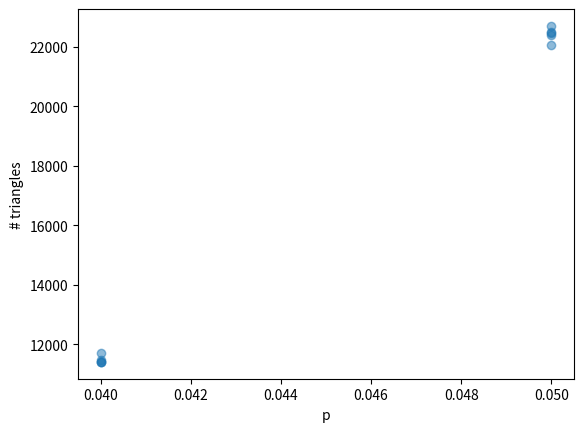

Python code for this plot:
import numpy as np
import matplotlib.pyplot as plt

# Fixing random state for reproducibility


N = 50
x = [0.05, 0.05, 0.05, 0.05, 0.05, 0.04, 0.04, 0.04, 0.04, 0.04]
y = [22701, 22405, 22076, 22452, 22481, 11414, 11421, 11708, 11462, 11418]

plt.scatter(x, y, alpha=0.5)
plt.xlabel('p')
plt.ylabel('# triangles')
plt.show()